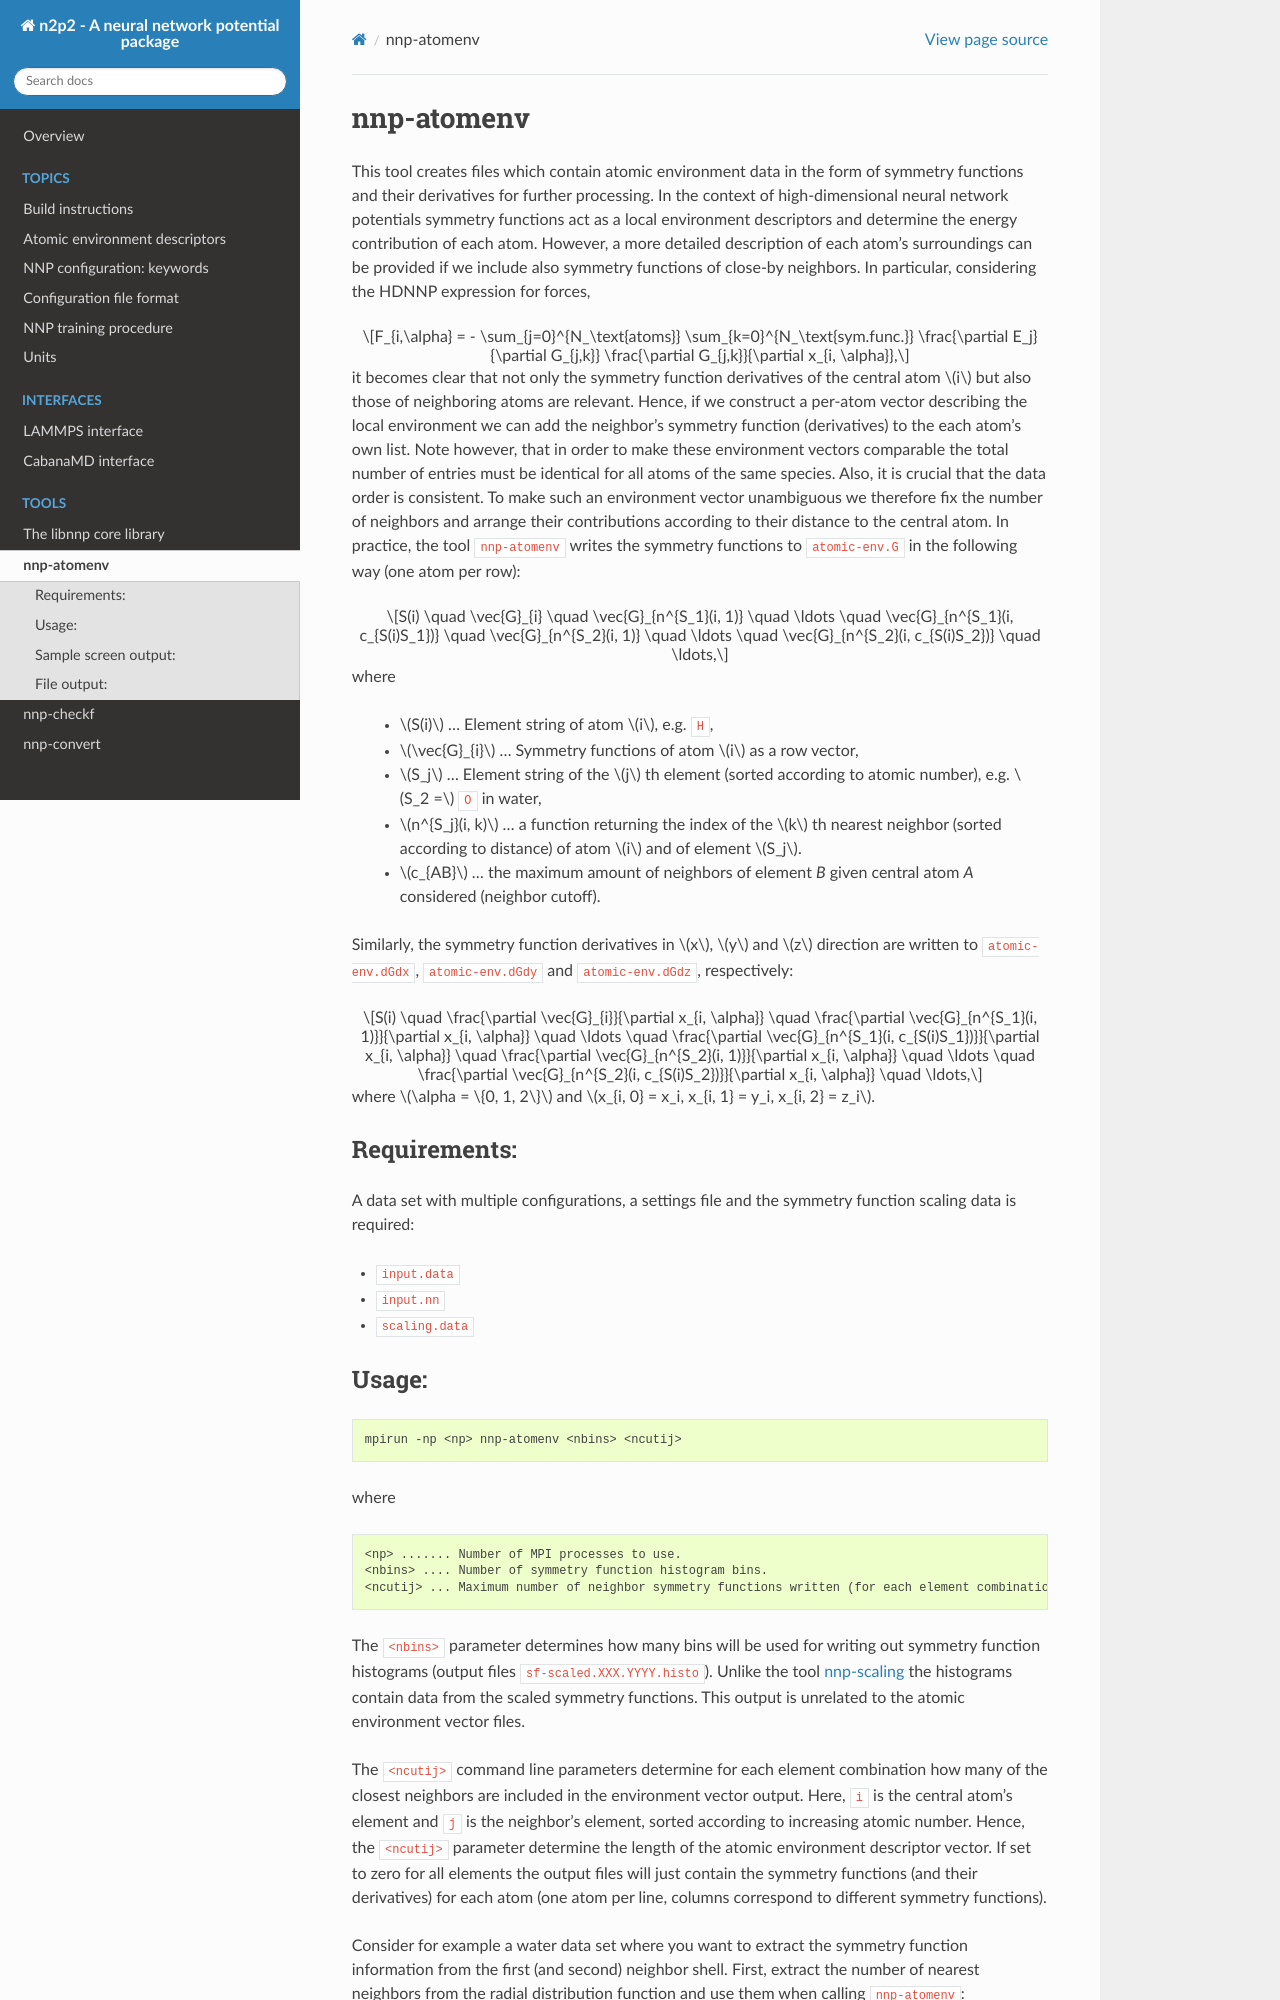

repository: CompPhysVienna/n2p2 · page: tools/nnp-atomenv.html · generator: sphinx

.. _nnp-atomenv:

nnp-atomenv
===========

This tool creates files which contain atomic environment data in the form of
symmetry functions and their derivatives for further processing. In the context
of high-dimensional neural network potentials symmetry functions act as a local
environment descriptors and determine the energy contribution of each atom.
However, a more detailed description of each atom's surroundings can be provided
if we include also symmetry functions of close-by neighbors. In particular,
considering the HDNNP expression for forces,

.. math::
   F_{i,\alpha} = - \sum_{j=0}^{N_\text{atoms}} \sum_{k=0}^{N_\text{sym.func.}}
   \frac{\partial E_j}{\partial G_{j,k}} \frac{\partial G_{j,k}}{\partial x_{i,
   \alpha}},

it becomes clear that not only the symmetry function derivatives of the central
atom :math:`i` but also those of neighboring atoms are relevant. Hence, if we
construct a per-atom vector describing the local environment we can add the
neighbor's symmetry function (derivatives) to the each atom's own list. Note
however, that in order to make these environment vectors comparable the total
number of entries must be identical for all atoms of the same species.  Also, it
is crucial that the data order is consistent. To make such an environment vector
unambiguous we therefore fix the number of neighbors and arrange their
contributions according to their distance to the central atom. In practice, the
tool ``nnp-atomenv`` writes the symmetry functions to ``atomic-env.G`` in the
following way (one atom per row):

.. math::
   S(i) \quad \vec{G}_{i} \quad \vec{G}_{n^{S_1}(i, 1)} \quad \ldots \quad
   \vec{G}_{n^{S_1}(i, c_{S(i)S_1})} \quad \vec{G}_{n^{S_2}(i, 1)}
   \quad \ldots \quad \vec{G}_{n^{S_2}(i, c_{S(i)S_2})} \quad \ldots,

where

  * :math:`S(i)` ... Element string of atom :math:`i`, e.g. ``H``,

  * :math:`\vec{G}_{i}` ... Symmetry functions of atom :math:`i` as a row vector,

  * :math:`S_j` ... Element string of the :math:`j` th element (sorted according
    to atomic number), e.g. :math:`S_2 =` ``O`` in water,

  * :math:`n^{S_j}(i, k)` ... a function returning the index of the :math:`k` th
    nearest neighbor (sorted according to distance) of atom :math:`i` and of element
    :math:`S_j`.

  * :math:`c_{AB}` ... the maximum amount of neighbors of element `B` given
    central atom `A` considered (neighbor cutoff).

Similarly, the symmetry function derivatives in :math:`x`, :math:`y` and :math:`z` direction are
written to ``atomic-env.dGdx``, ``atomic-env.dGdy`` and ``atomic-env.dGdz``,
respectively:

.. math::

   S(i) \quad \frac{\partial \vec{G}_{i}}{\partial x_{i, \alpha}} \quad
   \frac{\partial \vec{G}_{n^{S_1}(i, 1)}}{\partial x_{i, \alpha}} \quad \ldots
   \quad \frac{\partial \vec{G}_{n^{S_1}(i, c_{S(i)S_1})}}{\partial
   x_{i, \alpha}} \quad \frac{\partial \vec{G}_{n^{S_2}(i, 1)}}{\partial x_{i,
   \alpha}} \quad \ldots \quad \frac{\partial \vec{G}_{n^{S_2}(i,
   c_{S(i)S_2})}}{\partial x_{i, \alpha}} \quad \ldots,

where :math:`\alpha = \{0, 1, 2\}` and :math:`x_{i, 0} = x_i, x_{i, 1} = y_i, x_{i, 2} = z_i`.

Requirements:
-------------

A data set with multiple configurations, a settings file and the symmetry
function scaling data is required:

* ``input.data``
* ``input.nn``
* ``scaling.data``
